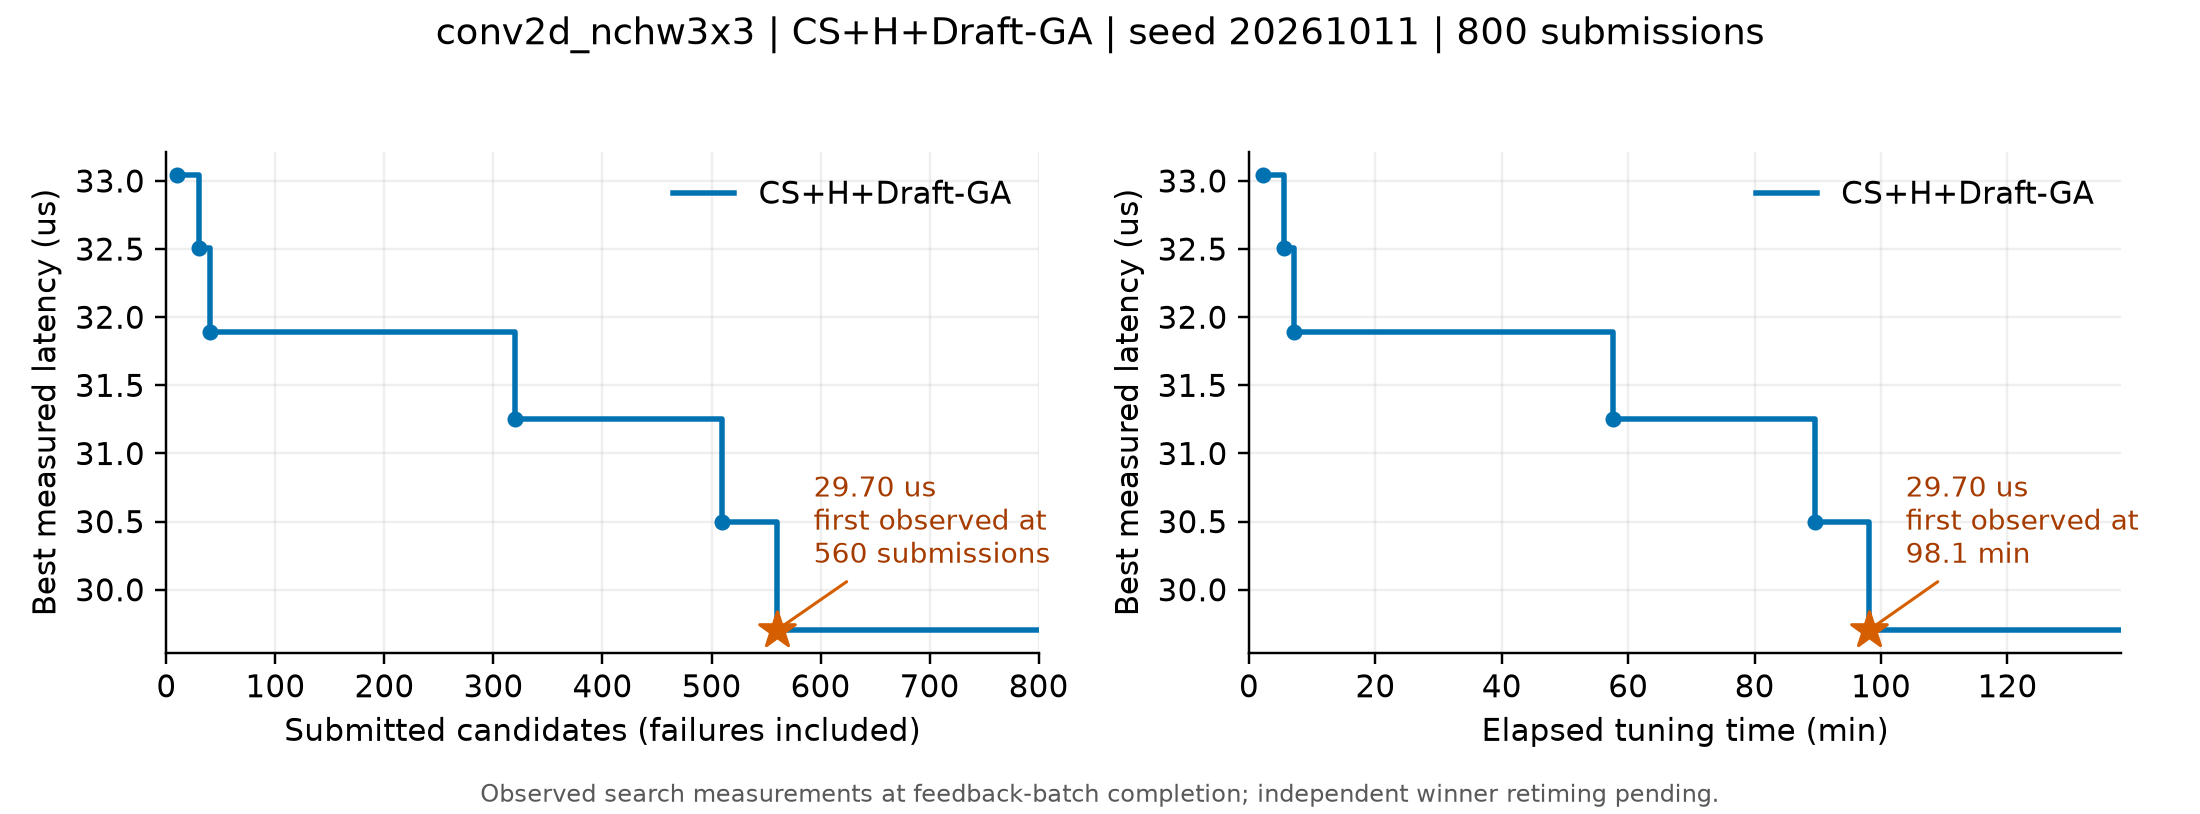

The file beside this chart, header and first rows:
submitted, finite, best_us, tune_s
10, 10, 33.04, 135.6
20, 20, 33.04, 237
30, 30, 32.51, 333.9
40, 40, 31.89, 427
50, 50, 31.89, 515.9
60, 60, 31.89, 618
70, 70, 31.89, 716.2
80, 80, 31.89, 816
90, 90, 31.89, 916.3
100, 100, 31.89, 1009
110, 110, 31.89, 1105
120, 120, 31.89, 1219
130, 130, 31.89, 1320
140, 140, 31.89, 1420
150, 150, 31.89, 1529
160, 160, 31.89, 1624
170, 170, 31.89, 1736
180, 180, 31.89, 1844
190, 190, 31.89, 1966
200, 200, 31.89, 2129
210, 210, 31.89, 2246
220, 220, 31.89, 2368
230, 230, 31.89, 2491
240, 240, 31.89, 2611
250, 250, 31.89, 2731
260, 260, 31.89, 2832
270, 270, 31.89, 2933
280, 280, 31.89, 3032
290, 290, 31.89, 3140
300, 300, 31.89, 3241
310, 310, 31.89, 3354
320, 320, 31.25, 3452
330, 330, 31.25, 3548
340, 340, 31.25, 3642
350, 350, 31.25, 3735
360, 360, 31.25, 3831
370, 370, 31.25, 3939
380, 380, 31.25, 4039
390, 390, 31.25, 4148
400, 400, 31.25, 4246
410, 410, 31.25, 4346
420, 420, 31.25, 4455
430, 430, 31.25, 4552
440, 440, 31.25, 4657
450, 450, 31.25, 4764
460, 460, 31.25, 4870
470, 470, 31.25, 4975
480, 480, 31.25, 5077
490, 490, 31.25, 5172
500, 500, 31.25, 5267
510, 510, 30.5, 5370
520, 520, 30.5, 5478
530, 530, 30.5, 5588
540, 540, 30.5, 5692
550, 550, 30.5, 5791
560, 560, 29.7, 5886
570, 570, 29.7, 5987
580, 580, 29.7, 6085
590, 590, 29.7, 6181
600, 600, 29.7, 6273
... 20 more rows
